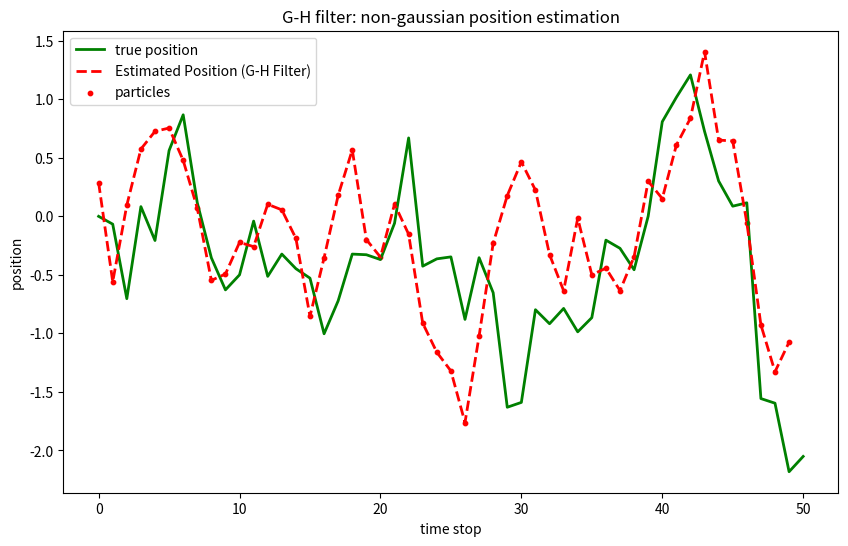

Source code (Python):
import numpy as np
import matplotlib.pyplot as plt
# number of particles
N=1000
# simple motion model
def motion(x):
    return x+np.random.normal(0,0.5)
# measurement with non-gaussian noise
def measurement_model(true_position):
    return true_position+np.random.laplace(0,1)
# laplace noise for demonstration
def gh_filter(true_position, particles, weights):
    # propagation step
    for i in range(len(particles)):
        particles[i]=motion(particles[i])

    measurement=measurement_model(true_position)
    for i in range(len(particles)):
        # likelihood based on laplace noise
        weights[i]=np.exp(-np.abs(particles[i]-measurement)/1.0)
    weights/=np.sum(weights)
    # resampling step
    indices=np.random.choice(range(N), size=N, p=weights)
    particles[:]=[particles[i] for i in indices]
    # estimated position=mean of particles
    estimated_position=np.mean(particles)
    return estimated_position,particles,weights

# simulation
true_position=0
true_positions=[true_position]
particles=np.random.uniform(-10,10,N)
weights=np.ones(N)/N
# weight initialized as 1/N to each
num_steps=50
estimated_positions=[]

for t in range(num_steps):
    true_position=motion(true_position)
    true_positions.append(true_position)
    estimated_position,particles, weights=gh_filter(true_position, particles, weights)
    estimated_positions.append(estimated_position)

    # plotting
plt.figure(figsize=(10,6))
plt.plot(true_positions, label="true position", color="g",linestyle='-', linewidth=2)
plt.plot(estimated_positions, label="Estimated Position (G-H Filter)", color='r',linestyle='--', linewidth=2)
plt.scatter(range(num_steps), estimated_positions, color='r', s=10,label="particles")
plt.xlabel('time stop')
plt.ylabel('position')
plt.title('G-H filter: non-gaussian position estimation')
plt.legend()
plt.show()
